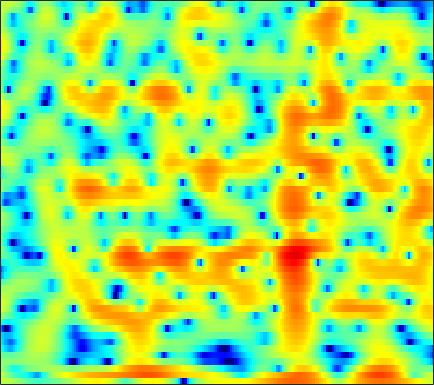

The file beside this chart, header and first rows:
2.7127, 2.6801, 2.5728, 2.4001, 2.215, 1.9067, 1.5371, 1.1996, 0.70561, 0.16527, -0.41662, -0.85903, -1.4593, -2.0068, -2.3415, -2.6793, -2.8738, -2.9369, -2.8499, -2.6353, -2.3591, -2.1189, -1.7964, -1.4659
2.688, 2.082, 1.147, 0.09653, -0.7241, -1.783, -2.702, -3.232, -3.724, -4.068, -4.381, -4.694, -5.31, -6.259, -7.2, -8.646, -9.758, -9.713, -8.179, -5.932, -3.777, -2.37, -0.7625, 0.5612
1.409, 0.6162, -0.612, -1.992, -3.047, -4.252, -4.888, -4.822, -4.182, -3.269, -2.358, -1.764, -1.117, -0.6117, -0.3091, 0.0236, 0.3092, 0.5146, 0.7775, 1.031, 1.274, 1.433, 1.606, 1.707
0.7909, 0.6464, 0.4496, 0.2707, 0.1678, 0.08071, 0.06331, 0.09934, 0.2051, 0.3605, 0.5493, 0.6987, 0.8887, 1.056, 1.165, 1.266, 1.316, 1.319, 1.256, 1.115, 0.886, 0.6503, 0.2365, -0.3111
-1.01, -1.15, -1.308, -1.391, -1.387, -1.278, -1.051, -0.8124, -0.4307, -0.003439, 0.4355, 0.7595, 1.151, 1.49, 1.7, 1.911, 2.033, 2.062, 2.011, 1.849, 1.575, 1.29, 0.8006, 0.1759
-4.498, -5.542, -7.093, -8.549, -9.188, -8.854, -7.362, -5.958, -4.121, -2.495, -1.113, -0.2218, 0.7831, 1.6, 2.099, 2.617, 2.975, 3.145, 3.241, 3.188, 2.994, 2.755, 2.313, 1.727
-6.14, -7.428, -9.378, -11.39, -12.41, -12.04, -9.95, -8.083, -5.761, -3.746, -2.059, -0.9718, 0.2612, 1.271, 1.897, 2.564, 3.051, 3.3, 3.49, 3.518, 3.38, 3.17, 2.755, 2.185
-6.84, -7.699, -8.501, -8.748, -8.545, -7.823, -6.729, -5.77, -4.42, -3.072, -1.793, -0.9045, 0.1634, 1.087, 1.683, 2.335, 2.842, 3.121, 3.356, 3.438, 3.359, 3.187, 2.814, 2.267
-11.06, -15.21, -27.84, -20.68, -14.71, -10.47, -7.721, -6.153, -4.445, -3.037, -1.841, -1.049, -0.1055, 0.7174, 1.267, 1.906, 2.44, 2.764, 3.094, 3.295, 3.36, 3.313, 3.112, 2.737
-4.089, -4.977, -5.822, -6.12, -5.994, -5.539, -4.95, -4.493, -3.897, -3.319, -2.733, -2.285, -1.677, -1.038, -0.552, 0.09187, 0.7404, 1.197, 1.749, 2.219, 2.588, 2.792, 2.932, 2.914
1.099, 0.5604, -0.2139, -1.023, -1.662, -2.581, -3.552, -4.324, -5.25, -5.967, -6.294, -6.226, -5.83, -5.211, -4.634, -3.751, -2.762, -1.947, -0.7852, 0.3362, 1.329, 1.967, 2.641, 3.096
3.872, 3.391, 2.522, 1.364, 0.2586, -1.607, -4.092, -6.58, -11.34, -20.42, -22.35, -16.14, -12.83, -11.96, -12.39, -13.55, -12.61, -9.939, -6.122, -3.006, -0.6414, 0.7214, 2.095, 3.061
3.795, 3.477, 2.846, 1.984, 1.169, -0.1463, -1.704, -3.006, -4.776, -6.298, -7.288, -7.706, -8.156, -8.78, -9.482, -10.22, -9.795, -8.533, -6.14, -3.861, -1.965, -0.7798, 0.5016, 1.486
2.563, 2.472, 2.248, 1.906, 1.571, 1.042, 0.4419, -0.04446, -0.6837, -1.302, -1.847, -2.212, -2.641, -3.003, -3.206, -3.377, -3.393, -3.328, -3.075, -2.774, -2.463, -2.225, -1.831, -1.329
1.04, 1.206, 1.397, 1.53, 1.589, 1.603, 1.55, 1.472, 1.324, 1.136, 0.9052, 0.7152, 0.4482, 0.1543, -0.08981, -0.4789, -0.9244, -1.327, -2.01, -2.895, -4.098, -5.277, -7.125, -8.476
-2.681, -2.049, -1.223, -0.4536, 0.05494, 0.6148, 1.033, 1.27, 1.468, 1.565, 1.566, 1.521, 1.389, 1.179, 0.9785, 0.6422, 0.192, -0.2347, -1.007, -2.031, -3.394, -4.717, -6.933, -8.798
-9.895, -7.875, -5.686, -3.979, -2.974, -1.94, -1.184, -0.7767, -0.3948, -0.1629, -0.04659, -0.02848, -0.06346, -0.1464, -0.2334, -0.35, -0.5014, -0.6163, -0.7626, -0.9337, -1.083, -1.128, -1.058, -0.7616
-11.93, -9.66, -7.245, -5.46, -4.478, -3.557, -2.953, -2.684, -2.525, -2.52, -2.624, -2.721, -2.864, -2.952, -2.986, -2.987, -2.879, -2.717, -2.299, -1.731, -1.067, -0.4943, 0.3492, 1.193
-6.346, -5.511, -4.534, -3.886, -3.602, -3.456, -3.624, -3.937, -4.571, -5.437, -6.379, -7.024, -7.62, -7.913, -7.948, -7.955, -7.923, -7.802, -7.165, -5.655, -3.553, -1.962, -0.01797, 1.651
-0.9766, -1.252, -1.741, -2.397, -2.949, -3.759, -4.777, -5.675, -7.266, -9.547, -13.15, -17.44, -23.16, -17.45, -14.55, -12.94, -13.68, -16.43, -26.36, -13.63, -6.696, -3.31, -0.07148, 2.245
0.3902, -0.8109, -2.719, -4.807, -6.414, -8.252, -9.218, -9.397, -9.579, -9.926, -10.65, -11.26, -11.39, -10.51, -9.507, -8.197, -7.135, -6.261, -5.012, -3.411, -1.403, 0.07669, 1.899, 3.408
-0.7538, -2.465, -5.249, -9.105, -13.27, -22.72, -19.47, -14.7, -11.35, -9.491, -8.253, -7.546, -6.688, -5.817, -5.098, -4.112, -3.11, -2.359, -1.255, -0.1776, 0.9277, 1.729, 2.686, 3.501
-0.7566, -1.888, -3.546, -5.248, -6.427, -7.635, -8.164, -8.115, -7.719, -7.127, -6.458, -5.924, -5.186, -4.416, -3.804, -2.937, -2.027, -1.341, -0.4437, 0.4502, 1.263, 1.822, 2.482, 3.003
0.1709, -0.5319, -1.525, -2.509, -3.213, -4.067, -4.77, -5.206, -5.607, -5.807, -5.833, -5.705, -5.319, -4.671, -4.062, -3.12, -2.098, -1.314, -0.3291, 0.5783, 1.371, 1.868, 2.407, 2.794
1.389, 0.8006, -0.02764, -0.9348, -1.64, -2.604, -3.621, -4.418, -5.55, -6.761, -7.906, -8.518, -8.607, -7.578, -6.309, -4.446, -2.655, -1.454, -0.03686, 1.115, 2.018, 2.543, 3.022, 3.27
1.893, 1.213, 0.2656, -0.6943, -1.424, -2.433, -3.557, -4.537, -6.18, -8.447, -11.92, -16.54, -32.7, -14.66, -9.745, -5.581, -2.654, -0.9667, 0.7998, 2.137, 3.112, 3.634, 4.053, 4.15
-0.5893, -1.723, -3.026, -3.924, -4.403, -4.907, -5.382, -5.793, -6.42, -7.123, -7.74, -7.973, -7.667, -6.464, -5.112, -3.134, -1.285, -0.02272, 1.432, 2.561, 3.422, 3.855, 4.189, 4.232
-6.382, -9.915, -13.89, -13.1, -11.28, -9.641, -8.853, -8.607, -8.46, -8.263, -7.795, -7.17, -5.979, -4.568, -3.438, -1.903, -0.4582, 0.5029, 1.627, 2.516, 3.153, 3.471, 3.684, 3.691
-4.741, -7.374, -10.12, -10.39, -9.872, -9.383, -9.701, -10.54, -12.52, -14.6, -13.76, -11.13, -7.639, -4.754, -3.007, -1.08, 0.5133, 1.47, 2.445, 3.163, 3.545, 3.674, 3.587, 3.267
0.7201, -0.3952, -1.623, -2.711, -3.443, -4.475, -5.738, -7.01, -9.19, -11.25, -10.74, -8.517, -5.331, -2.76, -1.147, 0.6094, 1.957, 2.772, 3.587, 4.065, 4.222, 4.1, 3.581, 2.568
0.2811, -0.1049, -0.5423, -0.925, -1.244, -1.762, -2.35, -2.807, -3.335, -3.65, -3.558, -3.21, -2.483, -1.512, -0.742, 0.2773, 1.232, 1.821, 2.471, 2.843, 2.995, 2.878, 2.447, 1.618
-4.704, -3.249, -1.902, -1.095, -0.8097, -0.7473, -0.9992, -1.33, -1.891, -2.503, -3.072, -3.413, -3.58, -3.287, -2.782, -1.874, -0.8901, -0.2029, 0.5259, 1.097, 1.41, 1.54, 1.566, 1.493
-3.311, -1.683, -0.1727, 0.7107, 1.019, 1.045, 0.6657, 0.1281, -0.9755, -2.603, -4.912, -7.194, -10.53, -10.86, -8.439, -5.265, -3.071, -1.849, -0.796, -0.1761, 0.07761, 0.1886, 0.2753, 0.4834
2.964, 2.996, 3.106, 3.106, 3.005, 2.685, 2.127, 1.503, 0.346, -1.242, -3.367, -5.298, -7.762, -8.101, -6.708, -4.553, -2.879, -2.137, -1.686, -1.977, -2.815, -3.829, -5.318, -5.861
3.953, 3.709, 3.398, 3.076, 2.815, 2.418, 1.948, 1.541, 0.9265, 0.2565, -0.4284, -0.896, -1.347, -1.545, -1.519, -1.39, -1.309, -1.418, -1.882, -2.857, -4.572, -6.597, -10.61, -13.93
2.679, 2.285, 1.724, 1.216, 0.885, 0.5382, 0.3019, 0.2052, 0.1475, 0.1234, 0.1248, 0.1384, 0.1653, 0.2019, 0.2216, 0.2229, 0.1029, -0.04341, -0.4087, -0.9119, -1.583, -2.124, -2.693, -2.897
0.6684, -0.152, -1.362, -2.571, -3.267, -3.673, -3.408, -2.916, -2.111, -1.315, -0.6105, -0.1549, 0.3526, 0.7597, 0.9934, 1.219, 1.354, 1.39, 1.355, 1.212, 1.022, 0.8743, 0.6816, 0.5441
-0.8221, -2.322, -5.105, -9.297, -14.13, -17.04, -10.9, -7.819, -5.075, -3.183, -1.789, -0.956, -0.03929, 0.6999, 1.162, 1.653, 2.04, 2.232, 2.41, 2.475, 2.457, 2.394, 2.237, 2.019
0.3497, -0.8735, -2.94, -5.312, -6.938, -7.892, -7.187, -6.231, -4.926, -3.76, -2.69, -1.927, -0.9442, -0.01987, 0.6149, 1.354, 1.929, 2.274, 2.593, 2.804, 2.864, 2.812, 2.638, 2.313
3.336, 2.553, 1.363, 0.04605, -0.9193, -2.167, -3.291, -4.084, -5.021, -5.58, -5.356, -4.59, -3.173, -1.699, -0.7204, 0.3733, 1.192, 1.662, 2.092, 2.345, 2.442, 2.436, 2.291, 1.981
5.775, 5.096, 4.032, 2.786, 1.705, -0.0009261, -2.151, -4.232, -8.236, -16.15, -21.04, -11.87, -6.601, -3.684, -2.268, -1.022, -0.2504, 0.07919, 0.3193, 0.4135, 0.4567, 0.5244, 0.5933, 0.6306
6.322, 5.67, 4.665, 3.55, 2.638, 1.298, -0.2504, -1.51, -3.268, -4.681, -5.164, -4.793, -3.861, -3.006, -2.574, -2.39, -2.675, -3.147, -3.977, -4.783, -5.153, -5.036, -4.258, -3.179
5.439, 4.689, 3.71, 2.786, 2.181, 1.499, 0.9175, 0.5324, 0.08269, -0.2789, -0.5504, -0.6935, -0.9487, -1.357, -1.86, -2.891, -4.527, -6.238, -9.434, -14.56, -22.49, -19.32, -12.66, -8.568
3.354, 2.042, 0.3558, -0.7926, -1.076, -0.7071, 0.06218, 0.6073, 1.201, 1.563, 1.711, 1.651, 1.357, 0.7614, 0.05257, -1.279, -3.132, -4.888, -7.892, -11.35, -14.25, -15.47, -14.51, -11.07
0.1802, -2.32, -7.698, -23.02, -14.72, -6.373, -2.666, -0.9025, 0.6871, 1.712, 2.314, 2.52, 2.525, 2.201, 1.747, 0.804, -0.4906, -1.741, -3.836, -6.457, -9.923, -13.31, -15.51, -10.46
-0.9072, -2.163, -3.845, -4.941, -5.058, -4.266, -2.995, -2.041, -0.901, 0.05891, 0.7863, 1.197, 1.509, 1.567, 1.457, 1.098, 0.5077, -0.07662, -0.959, -1.933, -2.769, -3.186, -3.172, -2.496
-0.7368, -1.482, -2.557, -3.509, -4.01, -4.338, -4.152, -3.713, -2.845, -1.859, -0.9059, -0.2801, 0.391, 0.8603, 1.068, 1.196, 1.144, 1.027, 0.7954, 0.5477, 0.3293, 0.2339, 0.2094, 0.347
0.2981, -0.79, -2.603, -4.879, -6.821, -9.3, -9.918, -8.585, -6.097, -3.881, -2.104, -1.059, 0.06245, 0.9014, 1.367, 1.796, 2.051, 2.146, 2.154, 2.086, 1.954, 1.85, 1.687, 1.517
2.403, 1.091, -1.083, -3.976, -6.809, -11.39, -12.92, -10.18, -6.585, -4.027, -2.12, -0.9991, 0.1998, 1.123, 1.681, 2.214, 2.547, 2.671, 2.694, 2.553, 2.293, 2.061, 1.721, 1.343
4.672, 3.634, 2.072, 0.377, -0.8613, -2.284, -3.196, -3.447, -3.305, -2.798, -2.063, -1.402, -0.4797, 0.3951, 0.959, 1.53, 1.857, 1.912, 1.74, 1.307, 0.6657, 0.0715, -0.6794, -1.223
6.351, 5.505, 4.227, 2.812, 1.682, 0.1072, -1.525, -2.759, -4.334, -5.4, -5.385, -4.593, -2.993, -1.424, -0.4763, 0.447, 0.9121, 0.9531, 0.5498, -0.4093, -2.052, -3.819, -6.957, -9.538
6.443, 5.672, 4.478, 3.095, 1.883, 0.03, -2.262, -4.472, -8.647, -17.05, -20.46, -11.49, -6.3, -3.293, -1.777, -0.4362, 0.2806, 0.4548, 0.2106, -0.6292, -2.157, -3.8, -6.63, -8.788
4.677, 3.966, 2.853, 1.592, 0.5782, -0.8931, -2.419, -3.595, -5.08, -6.089, -6.14, -5.493, -4.12, -2.679, -1.732, -0.7397, -0.07161, 0.208, 0.3086, 0.1137, -0.2928, -0.6878, -1.169, -1.395
2.957, 2.161, 0.9168, -0.4631, -1.466, -2.622, -3.428, -3.76, -3.899, -3.733, -3.304, -2.856, -2.132, -1.359, -0.7862, -0.09438, 0.473, 0.8035, 1.103, 1.255, 1.273, 1.219, 1.084, 0.9127
2.298, 1.214, -0.7025, -3.25, -5.537, -8.195, -8.446, -7.158, -5.239, -3.755, -2.653, -1.998, -1.264, -0.5828, -0.06528, 0.6349, 1.317, 1.787, 2.301, 2.666, 2.841, 2.856, 2.708, 2.36
2.734, 1.802, -0.07671, -2.89, -5.802, -10.25, -9.928, -7.307, -4.663, -3.179, -2.49, -2.325, -2.278, -2.086, -1.66, -0.6545, 0.6043, 1.52, 2.549, 3.27, 3.669, 3.751, 3.581, 3.094
3.087, 2.884, 2.287, 1.442, 0.7261, -0.06833, -0.562, -0.736, -0.9603, -1.485, -2.637, -4.128, -7.438, -12.76, -12.68, -6.667, -2.644, -0.6393, 1.199, 2.315, 2.892, 3.014, 2.822, 2.262
2.471, 2.795, 2.993, 2.975, 2.858, 2.586, 2.22, 1.867, 1.235, 0.3443, -0.9074, -2.137, -4.043, -5.576, -5.603, -4.051, -2.09, -0.8674, 0.3089, 1.002, 1.238, 1.149, 0.6897, -0.1419
